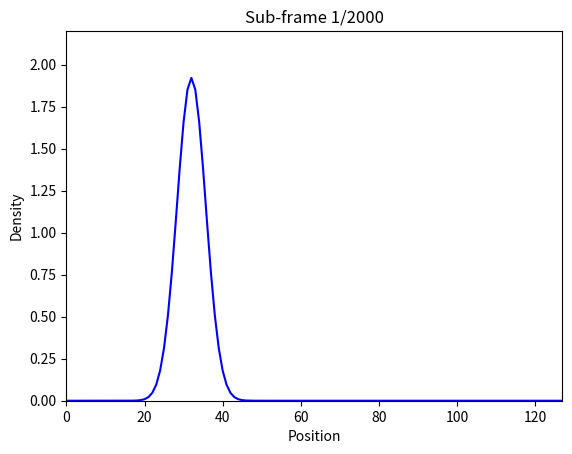

Recreate this plot in Python.
import numpy as np
import matplotlib.pyplot as plt
import matplotlib.animation as animation

class ClassicalLBM1D:
    def __init__(self, nx, dt=1.0, dx=1.0):
        self.nx = nx
        self.dt = dt
        self.dx = dx
        self.velocities = np.array([-1, 1])
        self.weights = np.array([0.5, 0.5])
        self.f = np.zeros((nx, 2))
        self.f_new = np.zeros((nx, 2))
        self.density = np.zeros(nx)

    def set_initial_condition(self, density_func, velocity_func):
        x = np.arange(self.nx)
        dens = density_func(x)
        vel = velocity_func(x)
        self._compute_equilibrium(dens, vel)
        self.f = self.f_eq.copy()
        self.density = dens.copy()

    def _compute_equilibrium(self, dens, vel):
        self.f_eq = np.zeros((self.nx, 2))
        for i in range(self.nx):
            for k, c in enumerate(self.velocities):
                self.f_eq[i,k] = self.weights[k] * dens[i] * (1 + c * vel[i])

    def streaming(self):
        old_f = self.f.copy()
        self.f_new[:] = 0
        for k, c in enumerate(self.velocities):
            for i in range(self.nx):
                src = i - int(c)
                if src < 0 or src >= self.nx:
                    # bounce-back: reflect distribution
                    # left-going at left wall (i=0,k=0) comes from right at same site
                    # right-going at right wall (i=nx-1,k=1) comes from left at same site
                    self.f_new[i,k] = old_f[i,1-k]
                else:
                    self.f_new[i,k] = old_f[src,k]
        self.f[:] = self.f_new

    def collision(self, tau=1.0):
        dens = np.sum(self.f, axis=1)
        vel = np.sum(self.f * self.velocities, axis=1) / dens
        vel[np.isnan(vel)] = 0
        self._compute_equilibrium(dens, vel)
        self.f += -(1/tau)*(self.f - self.f_eq)

    def one_step_subframes(self, tau=1.0):
        self.streaming()
        dens_stream = np.sum(self.f, axis=1).copy()
        self.collision(tau)
        dens_col = np.sum(self.f, axis=1).copy()
        return dens_stream, dens_col

def create_gaussian_pulse(x, center, width, amplitude=1.0):
    return amplitude * np.exp(-((x-center)/width)**2)

def main():
    nx = 128
    n_steps = 1000
    tau = 1.2

    lbm = ClassicalLBM1D(nx)
    lbm.set_initial_condition(
        lambda x: create_gaussian_pulse(x, nx//4, 5.0, 2.0),
        lambda x: np.full_like(x, 0.2)
    )

    subframes = []
    for _ in range(n_steps):
        s, c = lbm.one_step_subframes(tau)
        subframes.append(s)
        subframes.append(c)
    subframes = np.array(subframes)

    fig, ax = plt.subplots()
    line, = ax.plot(subframes[0], color='blue')
    ax.set_xlim(0, nx-1)
    ax.set_ylim(0, subframes.max()*1.1)
    ax.set_xlabel('Position')
    ax.set_ylabel('Density')

    def update(frame):
        line.set_ydata(subframes[frame])
        ax.set_title(f'Sub-frame {frame+1}/{len(subframes)}')
        return line,

    anim = animation.FuncAnimation(
        fig, update, frames=len(subframes), interval=50, blit=True

    )

    plt.show()

if __name__ == "__main__":
    main()
